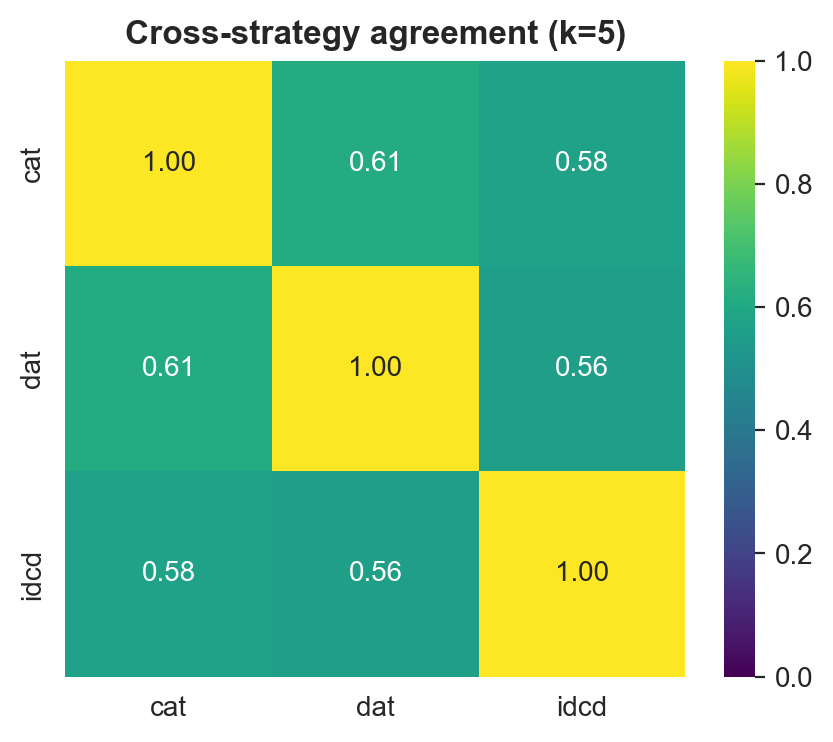

Data behind this chart, as committed beside it:
strategy_left, strategy_right, k, ari, jaccard
cat, dat, 5, 0.6127, 0.557
cat, idcd, 5, 0.576, 0.5204
dat, idcd, 5, 0.5603, 0.5077
